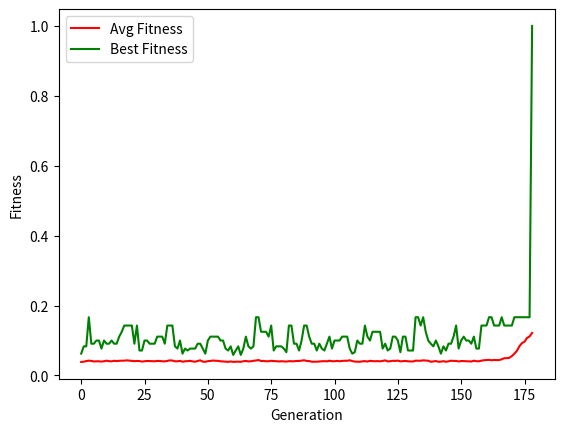

Recreate this plot in Python.
import numpy as np
import random
import matplotlib.pyplot as plt

# Parameters
n = 3  # 3x3 magic square
population_size = 100
mutation_rate = 0.2
generations = 500


# Generate initial population (random permutations of 1 to n²)
def generate_individual(n):
    return np.random.permutation(n * n) + 1  # e.g., [8,1,6,3,5,7,4,9,2]


# fixed sum that all rows, columns, and both main diagonals of a magic square must equal.
def magic_constant(n):
    return n * (n**2 + 1) // 2  # 15 for n=3


# Fitness function (only valid permutations reach here)
def fitness_score(individual, n):
    square = np.array(individual).reshape(n, n)
    M = magic_constant(n)
    total_deviation = 0

    # Check rows and columns
    for i in range(n):
        row_sum = np.sum(square[i, :])
        col_sum = np.sum(square[:, i])
        total_deviation += abs(row_sum - M) + abs(col_sum - M)

    # Check diagonals
    diag1_sum = np.sum(np.diag(square))
    diag2_sum = np.sum(np.diag(np.fliplr(square)))
    total_deviation = total_deviation + abs(diag1_sum - M) + abs(diag2_sum - M)

    return 1 / (1 + total_deviation)  # Higher is better


# Crossover that always produces valid permutations, discarding invalid children
def crossover(parent1, parent2, n):
    size = n * n
    while True:  # Keep trying until we get a valid child
        # Create a template child
        child = np.zeros(size, dtype=int)

        # Select a random segment from parent1
        start = random.randint(0, size - 1)
        end = random.randint(start + 1, size)
        child[start:end] = parent1[start:end]

        # Fill remaining positions from parent2
        remaining_positions = [i for i in range(size) if i not in range(start, end)]
        remaining_values = [x for x in parent2 if x not in child]

        # Assign remaining values
        for i, pos in enumerate(remaining_positions):
            child[pos] = remaining_values[i]

        # Apply mutation if needed
        if random.random() < mutation_rate:
            i, j = random.sample(range(size), 2)
            child[i], child[j] = child[j], child[i]

        # Verify this is a valid permutation
        if len(set(child)) == size and all(1 <= x <= size for x in child):
            return child
        # If not valid, the loop continues


# Initialize population with valid permutations
population = [generate_individual(n) for _ in range(population_size)]
avg_fitness = []
best_fitness = []

for age in range(generations):
    # Evaluate fitness
    population_fitness = [fitness_score(ind, n) for ind in population]
    current_best = max(population_fitness)
    best_fitness.append(current_best)
    avg_fitness.append(np.mean(population_fitness))

    # Early exit if magic square found
    if current_best == 1:
        print(f"Magic square found at generation {age}!")
        break

    # Selection and reproduction
    new_population = []
    for _ in range(population_size):
        # Select parents based on fitness
        parent1, parent2 = random.choices(population, weights=population_fitness, k=2)
        child = crossover(parent1, parent2, n)  # This always returns valid children
        new_population.append(child)
    population = new_population

# Plot results
plt.plot(range(len(avg_fitness)), avg_fitness, "r-", label="Avg Fitness")
plt.plot(range(len(best_fitness)), best_fitness, "g-", label="Best Fitness")
plt.xlabel("Generation")
plt.ylabel("Fitness")
plt.legend()
plt.show()

# Print the best individual found
best_idx = np.argmax([fitness_score(ind, n) for ind in population])
best_square = np.array(population[best_idx]).reshape(n, n)
print("Magic constant:", magic_constant(n))
print("Best solution found:")
print(best_square)
print(f"Fitness: {fitness_score(population[best_idx], n)}")
print(f"Row sums: {[sum(best_square[i,:]) for i in range(n)]}")
print(f"Col sums: {[sum(best_square[:,i]) for i in range(n)]}")
print(f"Diagonals: {sum(np.diag(best_square))}, {sum(np.diag(np.fliplr(best_square)))}")
